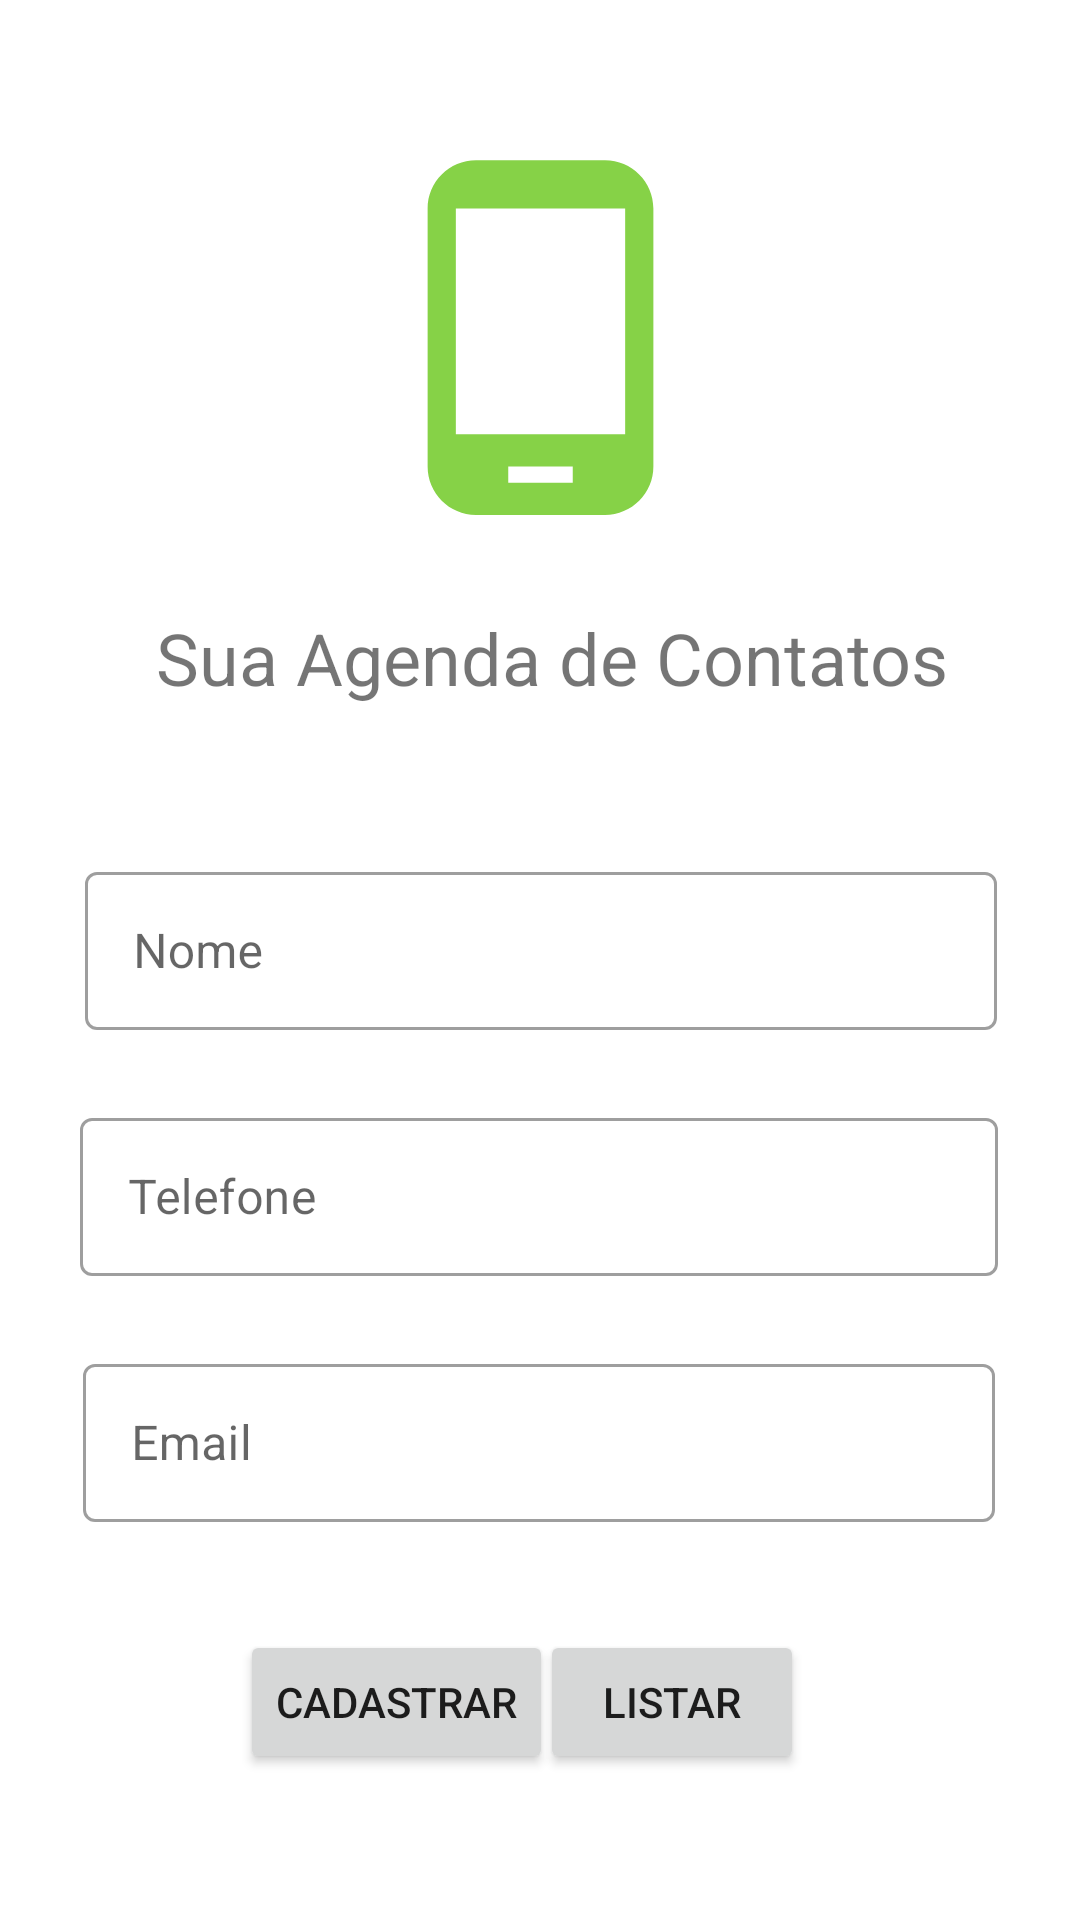

Reconstruct the res/layout file that produces this screen, plus the resources it refers to.
<!-- AndroidManifest.xml: application theme Theme.Atividade14AgendaCamilaDaCosta -->
<!-- res/layout/activity_main.xml -->
<?xml version="1.0" encoding="utf-8"?>
<androidx.constraintlayout.widget.ConstraintLayout xmlns:android="http://schemas.android.com/apk/res/android"
    xmlns:app="http://schemas.android.com/apk/res-auto"
    xmlns:tools="http://schemas.android.com/tools"
    android:layout_width="match_parent"
    android:layout_height="match_parent"
    tools:context=".activities.MainActivity">

    <ImageView
        android:id="@+id/imageView2"
        android:layout_width="155dp"
        android:layout_height="129dp"
        android:layout_marginTop="48dp"
        android:layout_marginBottom="13dp"
        app:layout_constraintBottom_toTopOf="@+id/textView"
        app:layout_constraintEnd_toEndOf="parent"
        app:layout_constraintStart_toStartOf="parent"
        app:layout_constraintTop_toTopOf="parent"
        app:srcCompat="@drawable/ic_android" />

    <TextView
        android:id="@+id/textView"
        android:layout_width="wrap_content"
        android:layout_height="wrap_content"
        android:layout_marginTop="13dp"
        android:layout_marginBottom="71dp"
        android:text="Sua Agenda de Contatos"
        android:textSize="24sp"
        app:layout_constraintBottom_toTopOf="@+id/textInputLayout"
        app:layout_constraintEnd_toEndOf="parent"
        app:layout_constraintHorizontal_bias="0.544"
        app:layout_constraintStart_toStartOf="parent"
        app:layout_constraintTop_toBottomOf="@+id/imageView2" />

    <com.google.android.material.textfield.TextInputLayout
        android:id="@+id/textInputLayout"
        style="@style/Widget.MaterialComponents.TextInputLayout.OutlinedBox"
        android:layout_width="304dp"
        android:layout_height="58dp"
        android:layout_marginTop="50dp"
        app:layout_constraintEnd_toEndOf="parent"
        app:layout_constraintHorizontal_bias="0.504"
        app:layout_constraintStart_toStartOf="parent"
        app:layout_constraintTop_toBottomOf="@+id/textView">

        <com.google.android.material.textfield.TextInputEditText
            android:id="@+id/nomeEditar"
            android:layout_width="match_parent"
            android:layout_height="wrap_content"
            android:hint="Nome" />

    </com.google.android.material.textfield.TextInputLayout>

    <com.google.android.material.textfield.TextInputLayout
        style="@style/Widget.MaterialComponents.TextInputLayout.OutlinedBox"
        android:id="@+id/textInputLayout2"
        android:layout_width="306dp"
        android:layout_height="58dp"
        android:layout_marginTop="24dp"
        app:layout_constraintEnd_toEndOf="parent"
        app:layout_constraintHorizontal_bias="0.495"
        app:layout_constraintStart_toStartOf="parent"
        app:layout_constraintTop_toBottomOf="@+id/textInputLayout">

        <com.google.android.material.textfield.TextInputEditText
            android:id="@+id/telefoneEditar"
            android:layout_width="match_parent"
            android:layout_height="wrap_content"
            android:hint="Telefone" />
    </com.google.android.material.textfield.TextInputLayout>

    <com.google.android.material.textfield.TextInputLayout
        android:id="@+id/textInputLayout3"
        style="@style/Widget.MaterialComponents.TextInputLayout.OutlinedBox"
        android:layout_width="304dp"
        android:layout_height="58dp"
        android:layout_marginTop="24dp"
        app:layout_constraintEnd_toEndOf="parent"
        app:layout_constraintHorizontal_bias="0.496"
        app:layout_constraintStart_toStartOf="parent"
        app:layout_constraintTop_toBottomOf="@+id/textInputLayout2">

        <com.google.android.material.textfield.TextInputEditText
            android:id="@+id/emailEditar"
            android:layout_width="match_parent"
            android:layout_height="wrap_content"
            android:hint="Email" />
    </com.google.android.material.textfield.TextInputLayout>

    <Button
        android:id="@+id/editarBotao"
        android:layout_width="wrap_content"
        android:layout_height="wrap_content"
        android:layout_marginStart="80dp"
        android:layout_marginTop="36dp"
        android:text="Cadastrar"
        app:layout_constraintEnd_toStartOf="@+id/buttonListar"
        app:layout_constraintHorizontal_bias="0.0"
        app:layout_constraintStart_toStartOf="parent"
        app:layout_constraintTop_toBottomOf="@+id/textInputLayout3" />

    <Button
        android:id="@+id/buttonListar"
        android:layout_width="wrap_content"
        android:layout_height="wrap_content"
        android:layout_marginTop="36dp"
        android:layout_marginEnd="92dp"
        android:text="Listar"
        app:layout_constraintEnd_toEndOf="parent"
        app:layout_constraintTop_toBottomOf="@+id/textInputLayout3" />

</androidx.constraintlayout.widget.ConstraintLayout>
<!-- resources referenced by this layout -->
<resources>
  <!-- drawable ic_android (drawable) -->
  <vector android:height="100dp" android:tint="#86D247"
      android:viewportHeight="24" android:viewportWidth="24"
      android:width="100dp" xmlns:android="http://schemas.android.com/apk/res/android">
      <path android:fillColor="@android:color/white" android:pathData="M16,1L8,1C6.34,1 5,2.34 5,4v16c0,1.66 1.34,3 3,3h8c1.66,0 3,-1.34 3,-3L19,4c0,-1.66 -1.34,-3 -3,-3zM14,21h-4v-1h4v1zM17.25,18L6.75,18L6.75,4h10.5v14z"/>
  </vector>
  <style name="Theme.Atividade14AgendaCamilaDaCosta" parent="Theme.MaterialComponents.DayNight.DarkActionBar">
          
          <item name="colorPrimary">@color/verdin2</item>
          <item name="colorPrimaryVariant">@color/verdin</item>
          <item name="colorOnPrimary">@color/white</item>
          
          <item name="colorSecondary">@color/teal_200</item>
          <item name="colorSecondaryVariant">@color/teal_700</item>
          <item name="colorOnSecondary">@color/black</item>
          
          <item name="android:statusBarColor" tools:targetApi="l">?attr/colorPrimaryVariant</item>
          
      </style>
  <color name="verdin2">#4C9C13</color>
  <color name="verdin">#5FD40C</color>
  <color name="white">#FFFFFFFF</color>
  <color name="teal_200">#FF03DAC5</color>
  <color name="teal_700">#FF018786</color>
  <color name="black">#FF000000</color>
</resources>
